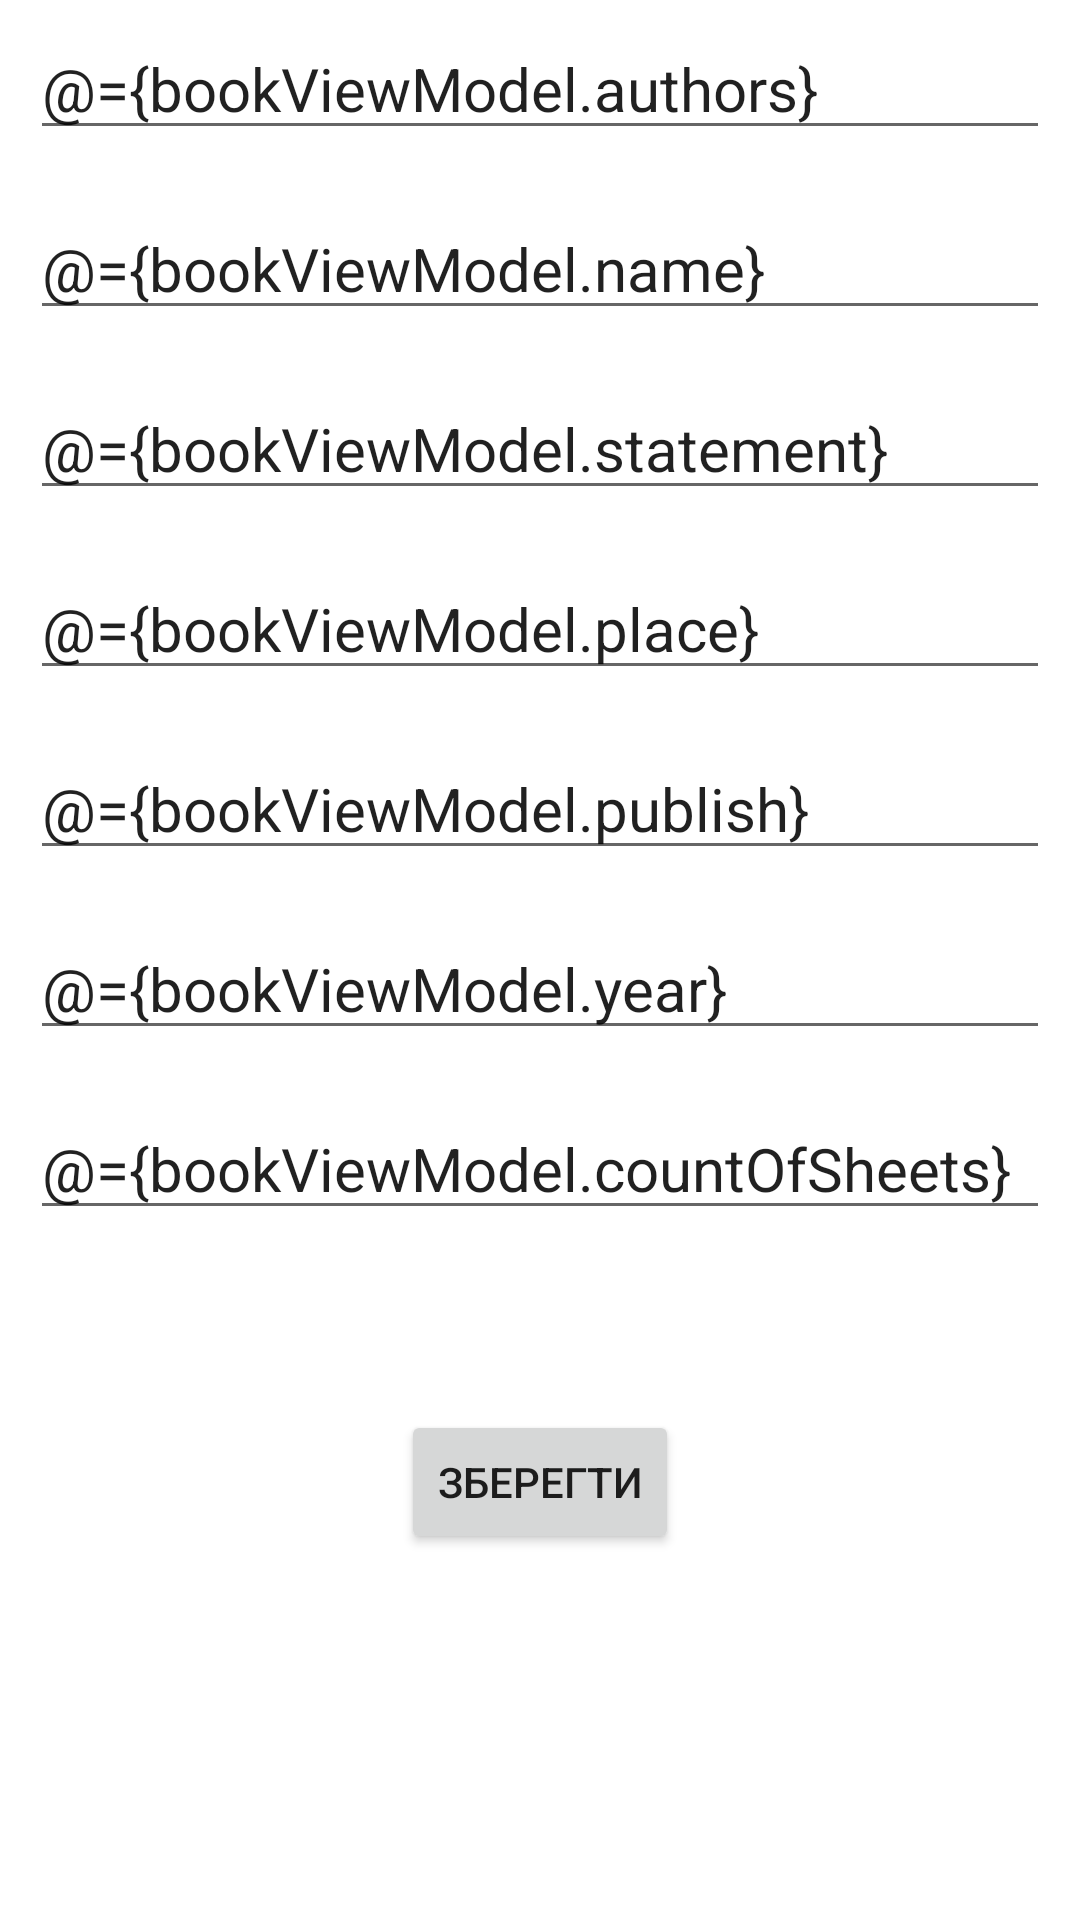

Here is an Android app screen rendered from its layout file. Give the layout XML and the strings, colors and styles it references.
<!-- AndroidManifest.xml: application theme Theme.Scineticle -->
<!-- res/layout/book_fragment.xml -->
<?xml version="1.0" encoding="utf-8"?>
<layout>

    <data>

        <variable
            name="bookViewModel"
            type="com.kpi.scineticle.viewmodel.subsystemUser.existingUser.BookViewModel" />
    </data>
<ScrollView
    xmlns:android="http://schemas.android.com/apk/res/android"
    android:layout_width="match_parent"
    android:layout_height="match_parent">
<LinearLayout xmlns:android="http://schemas.android.com/apk/res/android"
    xmlns:tools="http://schemas.android.com/tools"
    android:layout_width="match_parent"
    android:layout_height="match_parent"
    android:orientation="vertical"
    tools:context=".view.fragments.BookFragment">

    <EditText
        android:id="@+id/book_authors"
        android:text="@={bookViewModel.authors}"
        android:hint="@string/authors"
        android:layout_width="match_parent"
        android:layout_height="40dp"
        android:inputType="text"
        android:layout_margin="10dp"
        android:textSize="20sp"
        />
    <EditText
        android:id="@+id/book_name"
        android:text="@={bookViewModel.name}"
        android:hint="@string/name_of_work"
        android:layout_width="match_parent"
        android:layout_height="40dp"
        android:inputType="text"
        android:layout_margin="10dp"
        android:textSize="20sp"
        />
    <EditText
        android:id="@+id/book_statement"
        android:text="@={bookViewModel.statement}"
        android:hint="Тип (монографія)"
        android:layout_width="match_parent"
        android:layout_height="40dp"
        android:inputType="text"
        android:layout_margin="10dp"
        android:textSize="20sp"
        />
    <EditText
        android:id="@+id/book_place"
        android:text="@={bookViewModel.place}"
        android:hint="@string/place"
        android:layout_width="match_parent"
        android:layout_height="40dp"
        android:inputType="text"
        android:layout_margin="10dp"
        android:textSize="20sp"
        />
    <EditText
        android:id="@+id/book_publish"
        android:text="@={bookViewModel.publish}"
        android:hint="@string/publish"
        android:layout_width="match_parent"
        android:layout_height="40dp"
        android:inputType="text"
        android:layout_margin="10dp"
        android:textSize="20sp"
        />
    <EditText
        android:id="@+id/book_year"
        android:text="@={bookViewModel.year}"
        android:hint="@string/year"
        android:layout_width="match_parent"
        android:layout_height="40dp"
        android:inputType="text"
        android:layout_margin="10dp"
        android:textSize="20sp"
        />
    <EditText
        android:id="@+id/book_count_list"
        android:text="@={bookViewModel.countOfSheets}"
        android:hint="@string/count_list"
        android:layout_width="match_parent"
        android:layout_height="40dp"
        android:inputType="text"
        android:layout_margin="10dp"
        android:textSize="20sp"
        />
    <Button
        android:id="@+id/btn_book_create"
        android:layout_marginTop="50dp"
        android:layout_gravity="center"
        android:layout_width="wrap_content"
        android:layout_height="wrap_content"
        android:text="@string/save"/>

</LinearLayout>
</ScrollView>
</layout>
<!-- resources referenced by this layout -->
<resources>
  <string name="authors">Автори</string>
  <string name="count_list">Кількість сторінок</string>
  <string name="name_of_work">Назва</string>
  <string name="place">Місце видання</string>
  <string name="publish">Видавництво</string>
  <string name="save">Зберегти</string>
  <string name="year">Рік видання</string>
  <style name="Theme.Scineticle" parent="Theme.MaterialComponents.DayNight.DarkActionBar">
          
          <item name="colorPrimary">@color/teal_700</item>
          <item name="colorPrimaryVariant">@color/teal_700</item>
          <item name="colorOnPrimary">@color/text</item>
          
          <item name="colorSecondary">@color/teal_700</item>
          <item name="colorSecondaryVariant">@color/teal_700</item>
          <item name="colorOnSecondary">@color/text</item>
          
          <item name="android:statusBarColor" tools:targetApi="l">?attr/colorPrimaryVariant</item>
          
  
      </style>
  <color name="teal_700">#3B8079</color>
  <color name="text">#FBFBFB</color>
</resources>
